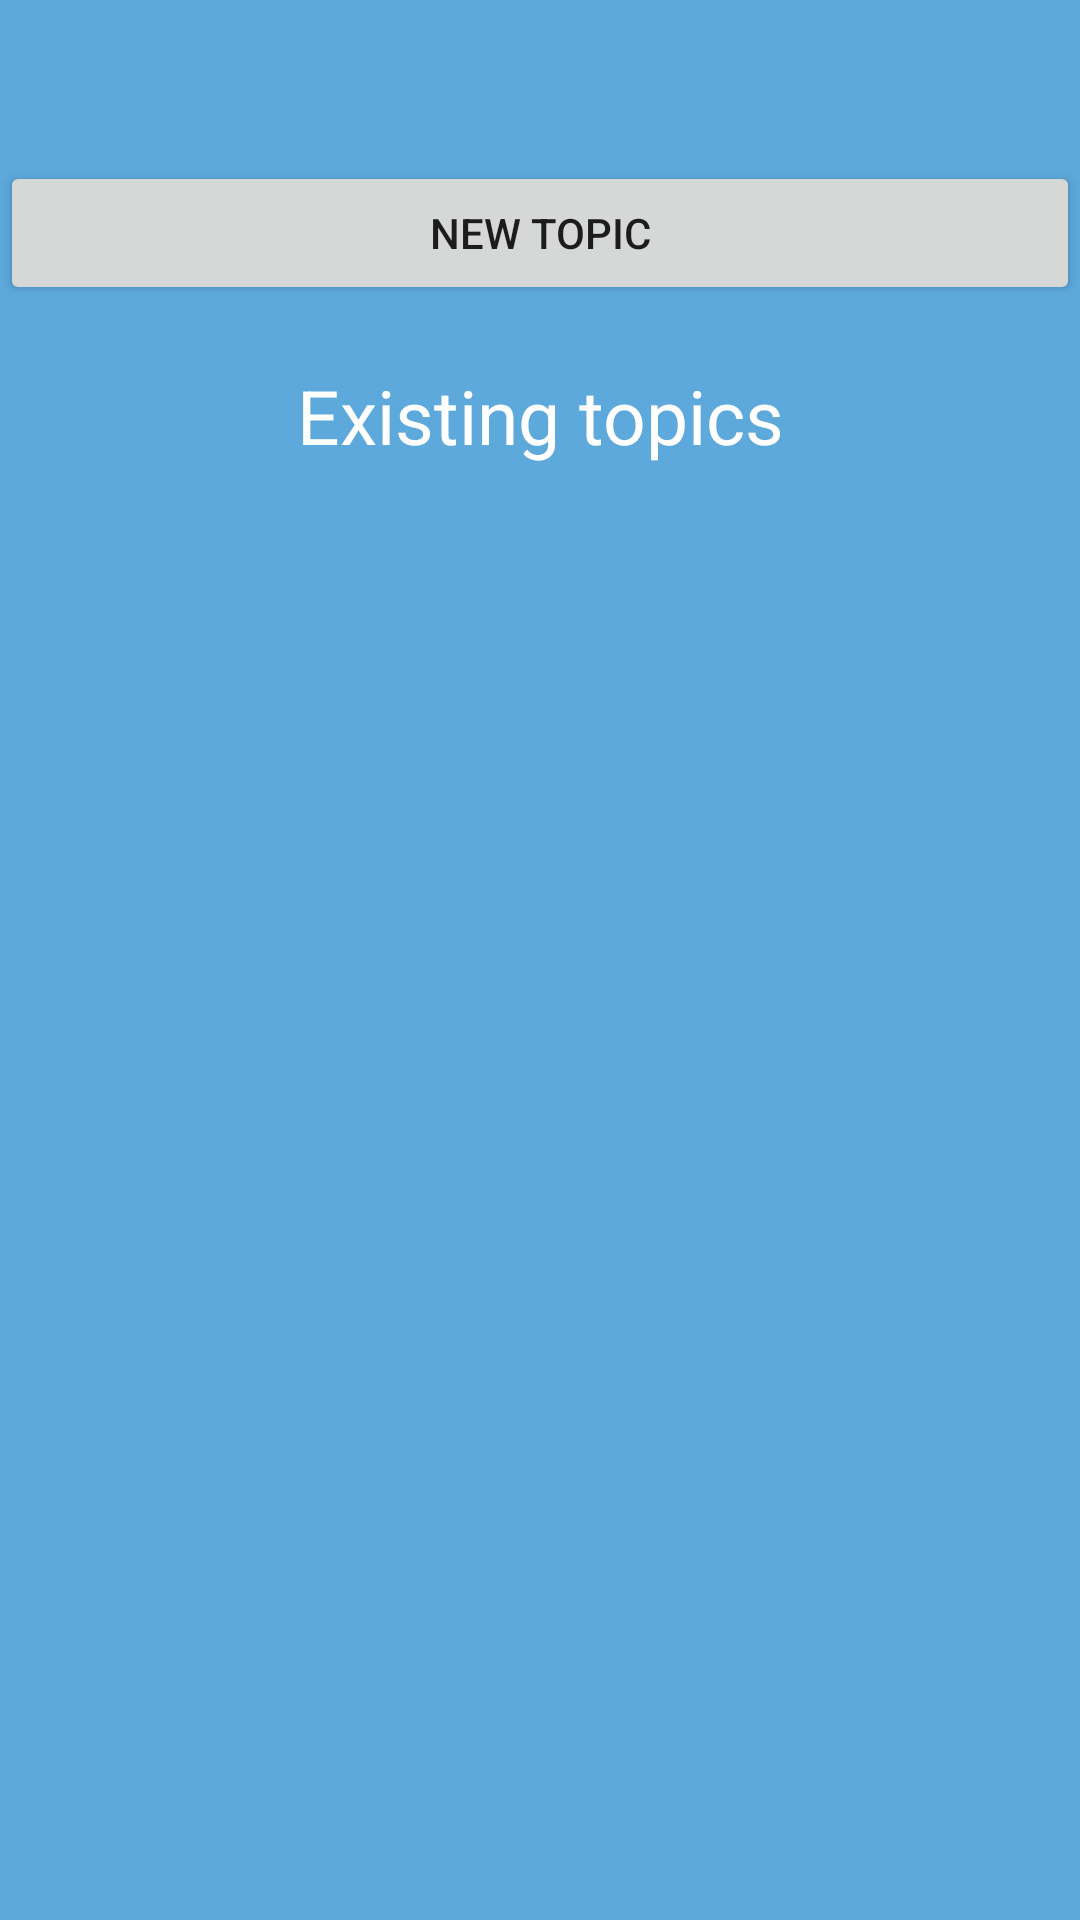

The Android layout XML behind this screen, and the referenced resources:
<!-- AndroidManifest.xml: application theme Theme.MyForum -->
<!-- res/layout/activity_topic.xml -->
<?xml version="1.0" encoding="utf-8"?>
<LinearLayout xmlns:android="http://schemas.android.com/apk/res/android"
    android:layout_width="match_parent"
    android:layout_height="match_parent"
    android:background="@color/background_color">
    <LinearLayout
        android:layout_width="match_parent"
        android:layout_height="match_parent"
        android:orientation="vertical"
        android:background="@color/background_linearl">
        <TextView
            android:id="@+id/tv_welcome"
            android:layout_width="match_parent"
            android:layout_height="wrap_content"
            style="@style/textAppStyle"
            android:gravity="center"
            android:layout_marginTop="20sp"/>
        <Button
            android:id="@+id/btn_newtopic"
            android:layout_width="match_parent"
            android:layout_height="wrap_content"
            android:text="@string/topicCreate"
            />
        <TextView
            android:layout_width="match_parent"
            android:layout_height="wrap_content"
            style="@style/textAppStyle"
            android:text="@string/existingTopic"
            android:gravity="center"
            android:layout_marginTop="20sp"
            />
        <ScrollView
            android:layout_width="match_parent"
            android:layout_height="match_parent">
        <LinearLayout
            android:id="@+id/ll_topic"
            android:layout_width="match_parent"
            android:layout_height="match_parent"
            android:orientation="vertical">
        </LinearLayout>
        </ScrollView>
    </LinearLayout>




</LinearLayout>
<!-- resources referenced by this layout -->
<resources>
  <color name="background_color">#4fa2d2</color>
  <color name="background_linearl">#5DA9DC</color>
  <string name="existingTopic">Existing topics</string>
  <string name="topicCreate">New Topic</string>
  <style name="textAppStyle">
          <item name="android:textSize">25sp</item>
          <item name="android:textColor">@color/white</item>
      </style>
  <style name="Theme.MyForum" parent="Theme.MaterialComponents.DayNight.DarkActionBar">
          
          <item name="colorPrimary">@color/background_btn</item>
          <item name="colorPrimaryVariant">@color/purple_700</item>
          <item name="colorOnPrimary">@color/white</item>
          
          <item name="colorSecondary">@color/teal_200</item>
          <item name="colorSecondaryVariant">@color/teal_700</item>
          <item name="colorOnSecondary">@color/black</item>
          
          <item name="android:statusBarColor" tools:targetApi="l">?attr/colorPrimaryVariant</item>
          
      </style>
  <color name="white">#FFFFFFFF</color>
  <color name="background_btn">#4976ac</color>
  <color name="purple_700">#FF3700B3</color>
  <color name="teal_200">#FF03DAC5</color>
  <color name="teal_700">#FF018786</color>
  <color name="black">#FF000000</color>
</resources>
